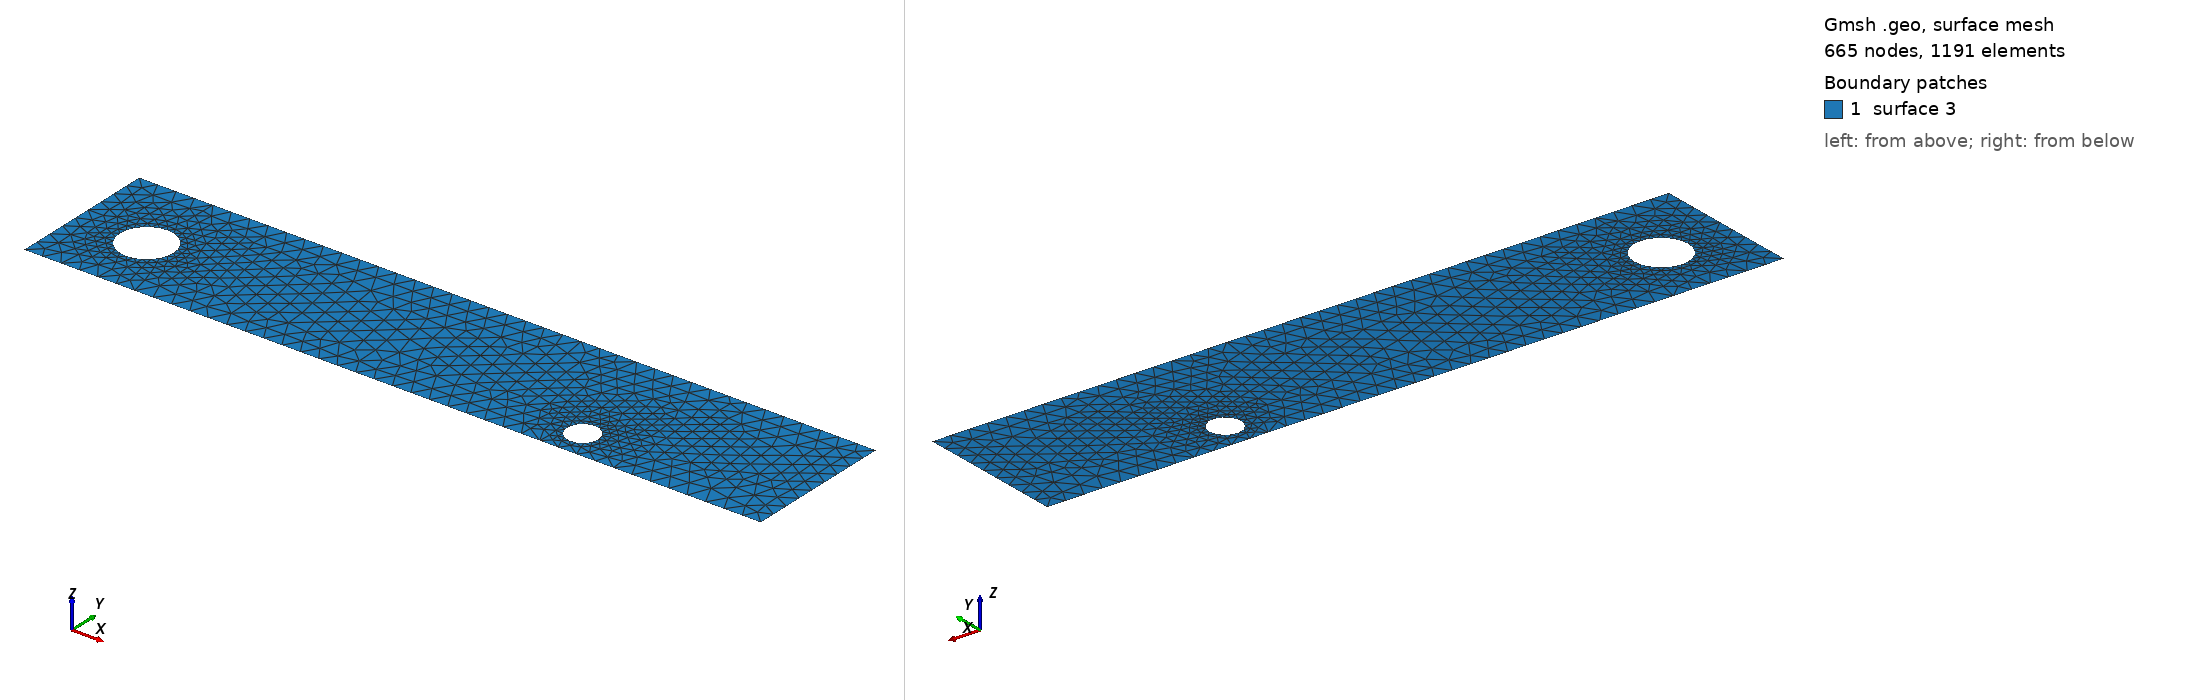

Gmsh geometry script, surface-meshed: 665 nodes, 1191 surface elements. Boundary patches (legend numbers): 1 surface 3. Left view from above one corner, right view from below the opposite corner. The script declares no physical surfaces, so the legend lists its geometric surfaces. The drawing asked Gmsh for element sizes between 1% and 20% of the model's largest extent; the script's own settings can give other sizes.

=== cad_500.geo (drawn) ===
//+
SetFactory("OpenCASCADE");
//+
Point(1) = {0.709337, -3.843578, 0.000000, 1.000000};
//+
Point(2) = {40.521853, -3.843578, 0.000000, 1.000000};
//+
Point(3) = {40.521853, 4.253003, 0.000000, 1.000000};
//+
Point(4) = {0.709337, 4.253003, 0.000000, 1.000000};
//+
Line(1) = {4, 1};
//+
Line(2) = {1, 2};
//+
Line(3) = {2, 3};
//+
Line(4) = {3, 4};
//+
Curve Loop(1) = {1, 2, 3, 4};
//+
Point(6) = {5.960165, -0.174129, 0.000000, 0.143915};
//+
Point(5) = {4.521017, -0.174129, 0.000000, 0.143915};
//+
Point(7) = {3.801443, 1.072209, 0.000000, 0.143915};
//+
Point(8) = {3.801443, -1.420468, 0.000000, 0.143915};
//+
Point(10) = {30.513702, -2.223020, 0.000000, 0.085271};
//+
Point(9) = {29.660990, -2.223020, 0.000000, 0.085271};
//+
Point(11) = {29.234634, -1.484550, 0.000000, 0.085271};
//+
Point(12) = {29.234634, -2.961490, 0.000000, 0.085271};
//+
Ellipse(5) = {6, 5, 7, 7};
//+
Ellipse(6) = {7, 5, 8, 8};
//+
Ellipse(7) = {8, 5, 6, 6};
//+
Curve Loop(2) = {5, 6, 7};
//+
Ellipse(8) = {10, 9, 11, 11};
//+
Ellipse(9) = {11, 9, 12, 12};
//+
Ellipse(10) = {12, 9, 10, 10};
//+
Curve Loop(3) = {8, 9, 10};
//+
Plane Surface(3) = {1, 2, 3};
//+
Physical Curve("INFLOW", 100) = {1};
//+
Physical Curve("OUTFLOW", 101) = {3};
//+
Physical Curve("WALL_BOUNDARY", 102) = {2, 4};
//+
Physical Curve("OBSTACLE", 103) = {5, 6, 7, 8, 9, 10};
